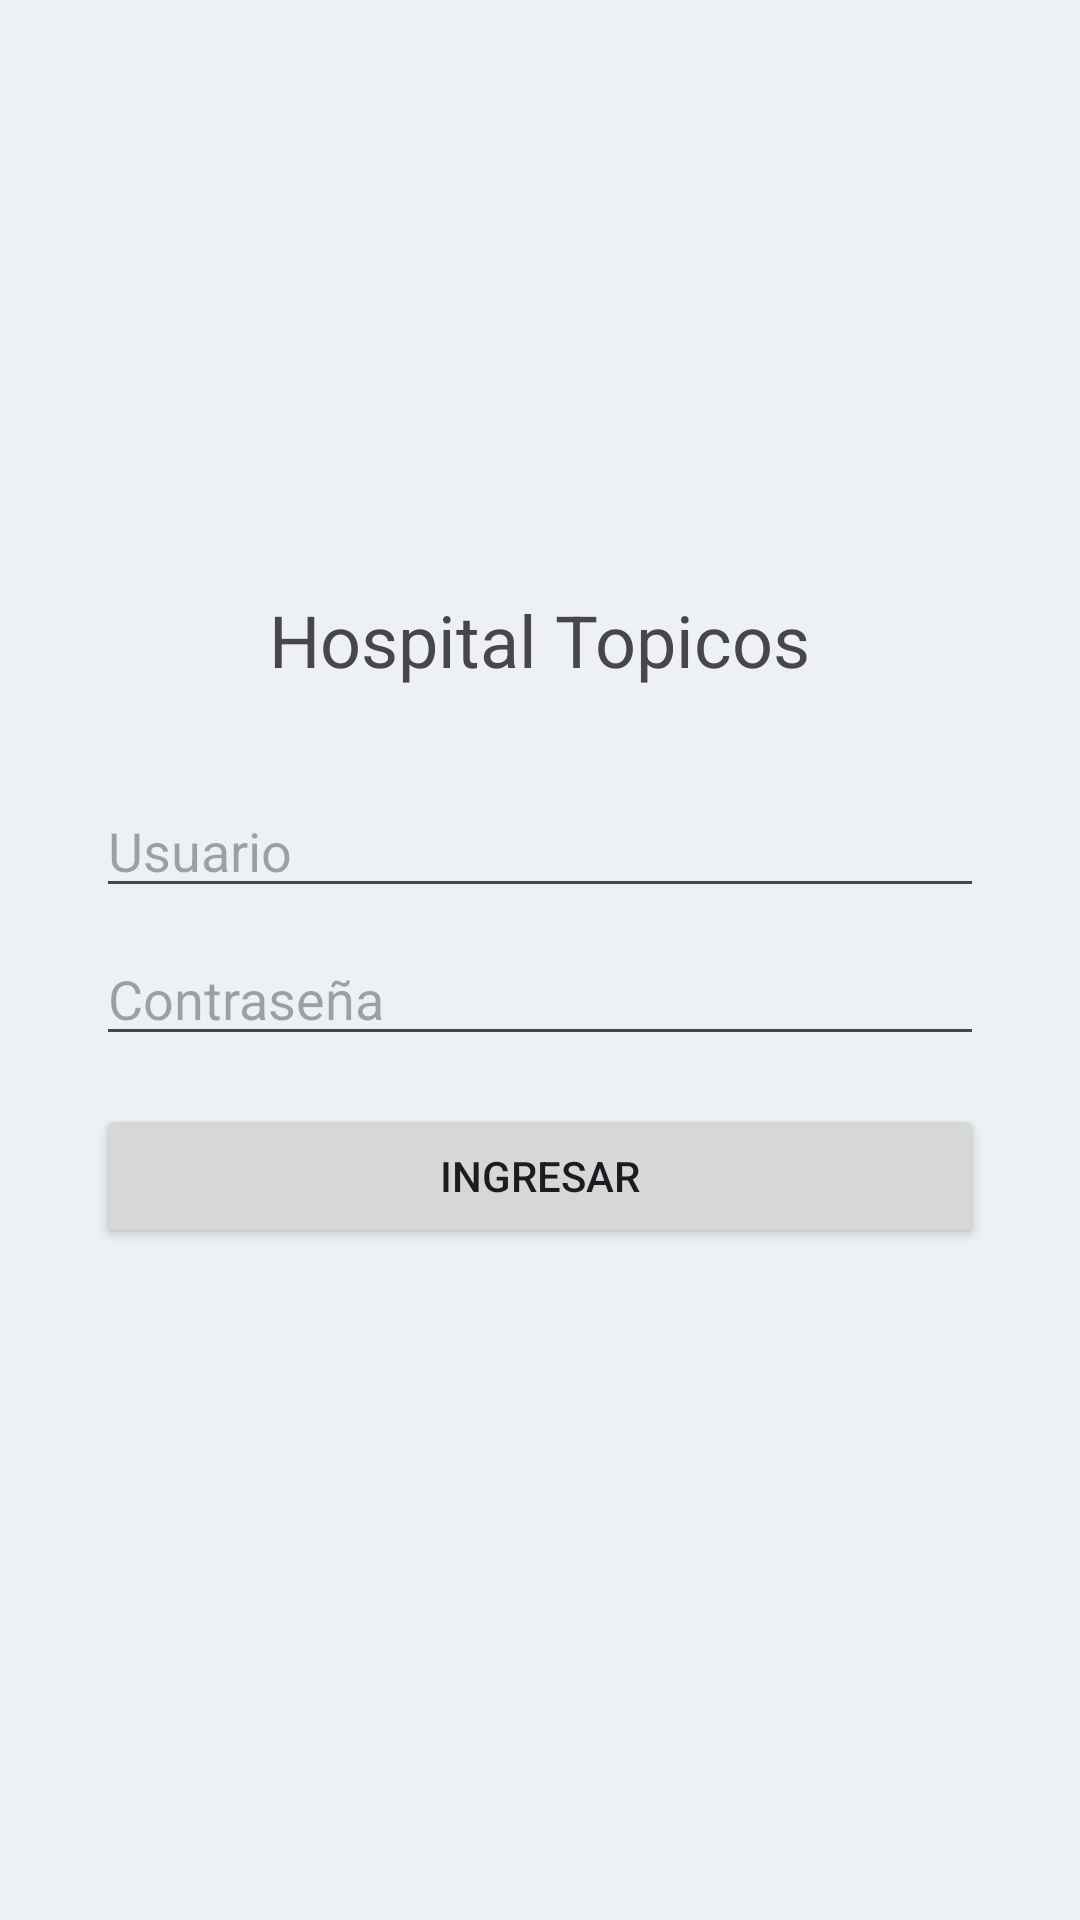

This screen was rendered from an Android layout file. Write that file and the resources it references.
<!-- AndroidManifest.xml: application theme Theme.HospitalTopicos -->
<!-- res/layout/activity_main.xml -->
<?xml version="1.0" encoding="utf-8"?>
<LinearLayout xmlns:android="http://schemas.android.com/apk/res/android"
    android:layout_width="match_parent"
    android:layout_height="match_parent"
    android:orientation="vertical"
    android:gravity="center"
    android:fitsSystemWindows="true"
    android:padding="32dp">

    <TextView
        android:layout_width="wrap_content"
        android:layout_height="wrap_content"
        android:text="Hospital Topicos"
        android:textSize="24sp"
        android:layout_marginBottom="32dp"/>

    <EditText
        android:id="@+id/etUsuario"
        android:layout_width="match_parent"
        android:layout_height="wrap_content"
        android:hint="Usuario"/>

    <EditText
        android:id="@+id/etPassword"
        android:layout_width="match_parent"
        android:layout_height="wrap_content"
        android:hint="Contraseña"
        android:inputType="textPassword"
        android:layout_marginTop="8dp"/>

    <Button
        android:id="@+id/btnLogin"
        android:layout_width="match_parent"
        android:layout_height="wrap_content"
        android:text="Ingresar"
        android:layout_marginTop="16dp"/>

    <TextView
        android:id="@+id/tvError"
        android:layout_width="wrap_content"
        android:layout_height="wrap_content"
        android:textColor="#FF0000"
        android:layout_marginTop="8dp"/>

</LinearLayout>
<!-- resources referenced by this layout -->
<resources>
  <style name="Theme.HospitalTopicos" parent="Base.Theme.HospitalTopicos" />
  <style name="Base.Theme.HospitalTopicos" parent="Theme.Material3.DayNight.NoActionBar">
          
          
          <item name="colorPrimary">@color/primary</item>
          <item name="colorPrimaryVariant">@color/primary_dark</item>
          <item name="colorOnPrimary">#FFFFFF</item>
          <item name="android:statusBarColor">@color/primary_dark</item>
          <item name="android:windowBackground">@color/background</item>
      </style>
  <color name="primary">#2C3E50</color>
  <color name="primary_dark">#1A252F</color>
  <color name="background">#EEF1F4</color>
</resources>
